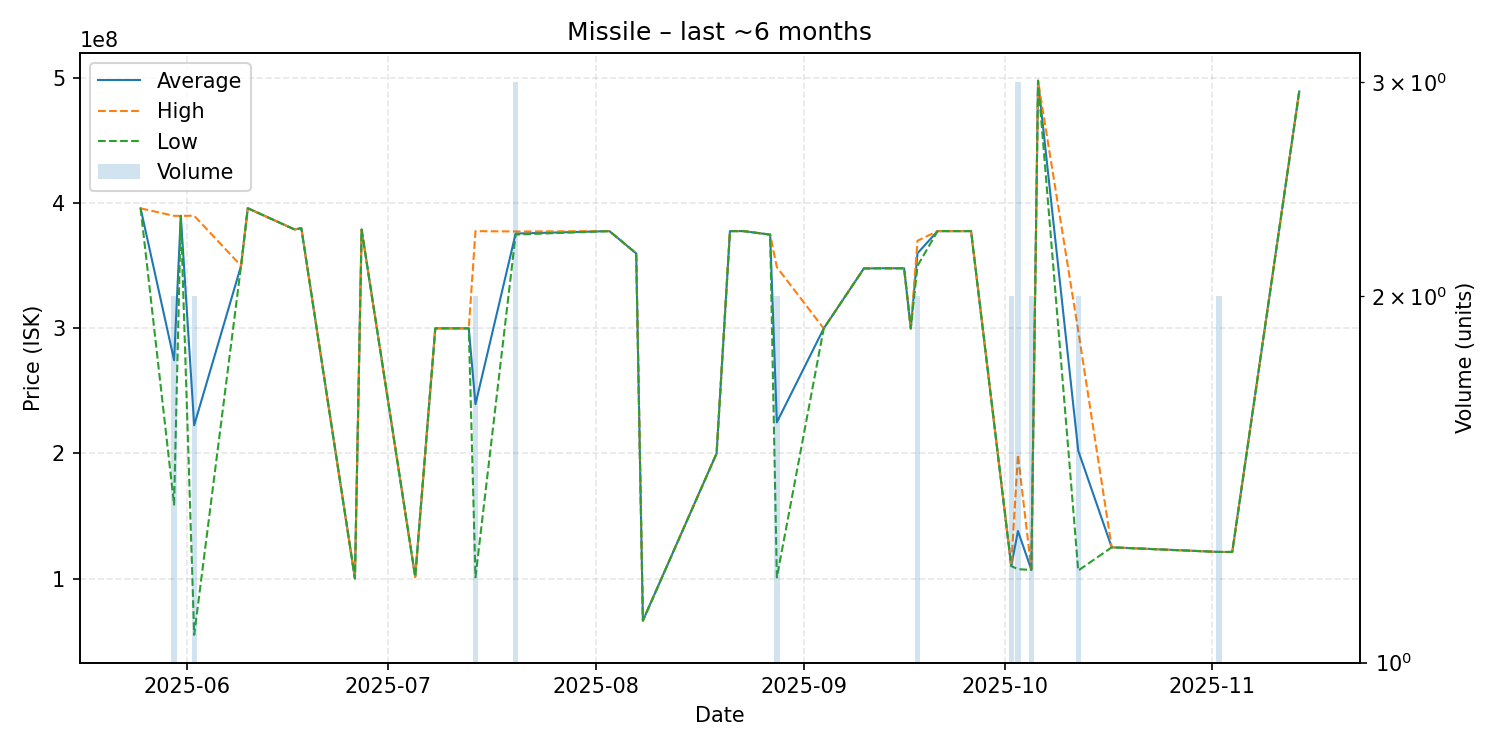

Values plotted in this chart, from the file beside it:
date, average, highest, lowest, order_count, volume
2025-05-25, 395900000, 395900000, 395900000, 1, 1
2025-05-30, 274500000, 389900000, 159100000, 2, 2
2025-05-31, 389900000, 389900000, 389900000, 1, 1
2025-06-02, 222515000, 390000000, 55030000, 2, 2
2025-06-09, 350000000, 350000000, 350000000, 1, 1
2025-06-10, 396000000, 396000000, 396000000, 1, 1
2025-06-17, 379000000, 379000000, 379000000, 1, 1
2025-06-18, 380000000, 380000000, 380000000, 1, 1
2025-06-26, 100100000, 100100000, 100100000, 1, 1
2025-06-27, 378900000, 378900000, 378900000, 1, 1
2025-07-05, 101400000, 101400000, 101400000, 1, 1
2025-07-08, 300000000, 300000000, 300000000, 1, 1
2025-07-13, 300000000, 300000000, 300000000, 1, 1
2025-07-14, 239350000, 377700000, 101000000, 2, 2
2025-07-20, 375766667, 377400000, 374950000, 3, 3
2025-08-03, 377700000, 377700000, 377700000, 1, 1
2025-08-07, 359900000, 359900000, 359900000, 1, 1
2025-08-08, 66410000, 66410000, 66410000, 1, 1
2025-08-19, 200000000, 200000000, 200000000, 1, 1
2025-08-21, 377700000, 377700000, 377700000, 1, 1
2025-08-23, 377700000, 377700000, 377700000, 1, 1
2025-08-27, 374900000, 374900000, 374900000, 1, 1
2025-08-28, 224900000, 348900000, 100900000, 2, 2
2025-09-04, 299900000, 299900000, 299900000, 1, 1
2025-09-10, 347900000, 347900000, 347900000, 1, 1
2025-09-11, 347900000, 347900000, 347900000, 1, 1
2025-09-12, 348000000, 348000000, 348000000, 1, 1
2025-09-13, 348000000, 348000000, 348000000, 1, 1
2025-09-16, 348000000, 348000000, 348000000, 1, 1
2025-09-17, 299900000, 299900000, 299900000, 1, 1
2025-09-18, 360000000, 370000000, 350000000, 2, 2
2025-09-21, 377700000, 377700000, 377700000, 1, 1
2025-09-26, 377700000, 377700000, 377700000, 1, 1
2025-10-02, 110050000, 110100000, 110000000, 2, 2
2025-10-03, 138033333, 199000000, 107550000, 3, 3
2025-10-05, 107050000, 107200000, 106900000, 2, 2
2025-10-06, 497900000, 497900000, 497900000, 1, 1
2025-10-12, 202250000, 298100000, 106400000, 2, 2
2025-10-17, 125000000, 125000000, 125000000, 1, 1
2025-11-02, 121300000, 121300000, 121300000, 2, 2
2025-11-04, 121300000, 121300000, 121300000, 1, 1
2025-11-14, 489300000, 489300000, 489300000, 1, 1
